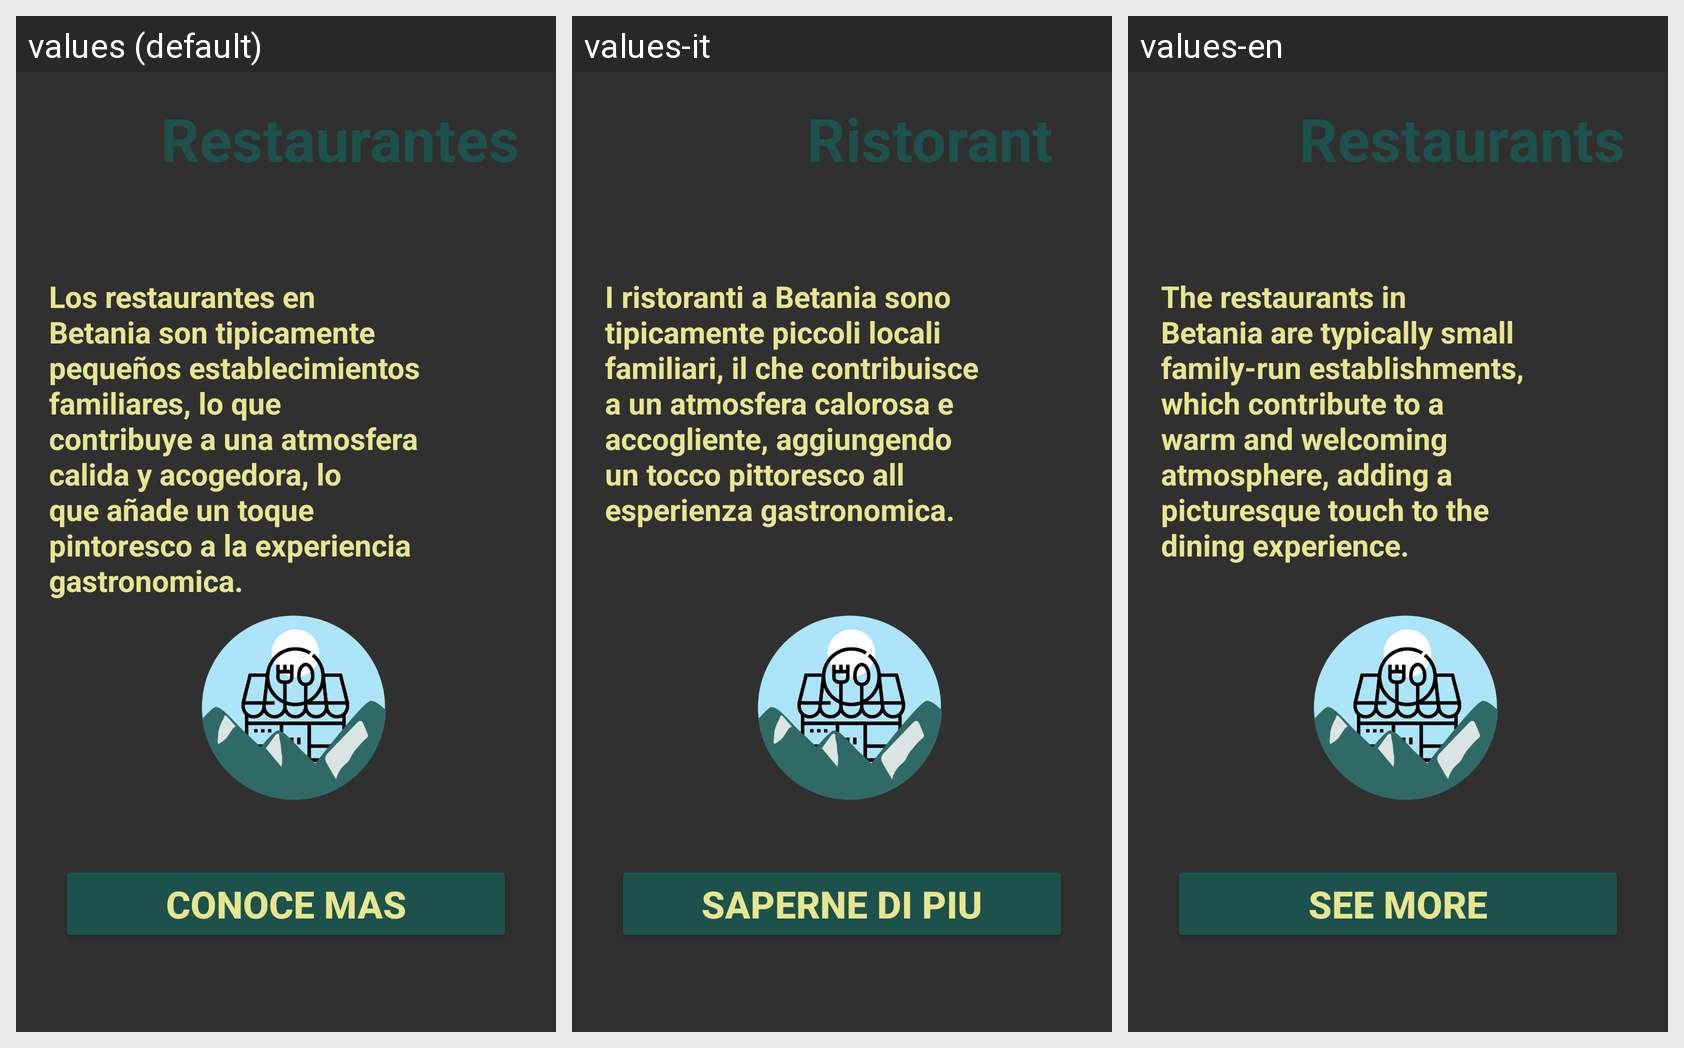

For this localized Android screen grid, give each drawn string resource with its value in every locale shown.
Android screen res/layout/activity_restaurante.xml rendered under 3 locales, left to right: values (default), values-it, values-en. Device: Nexus 5 (rendered at 1080×1920; each locale shown at half size, 540×960, under a caption strip naming it); theme Theme.AppCompat.
Strings drawn on this screen, with the default value and each locale's value (text and hints the layout hard-codes, and strings that could not be matched under every locale, appear in the picture but are not listed):

boton2home
  values: Restaurantes
  values-it: Ristorant
  values-en: Restaurants

resenarestaurantes
  values: Los restaurantes en Betania son tipicamente pequeños establecimientos familiares, lo que contribuye a una atmosfera calida y acogedora, lo que añade un toque pintoresco a la experiencia gastronomica.
  values-it: I ristoranti a Betania sono tipicamente piccoli locali familiari, il che contribuisce a un atmosfera calorosa e accogliente, aggiungendo un tocco pittoresco all esperienza gastronomica.
  values-en: The restaurants in Betania are typically small family-run establishments, which contribute to a warm and welcoming atmosphere, adding a picturesque touch to the dining experience.

vermas
  values: Conoce mas
  values-it: Saperne di piu
  values-en: See more
